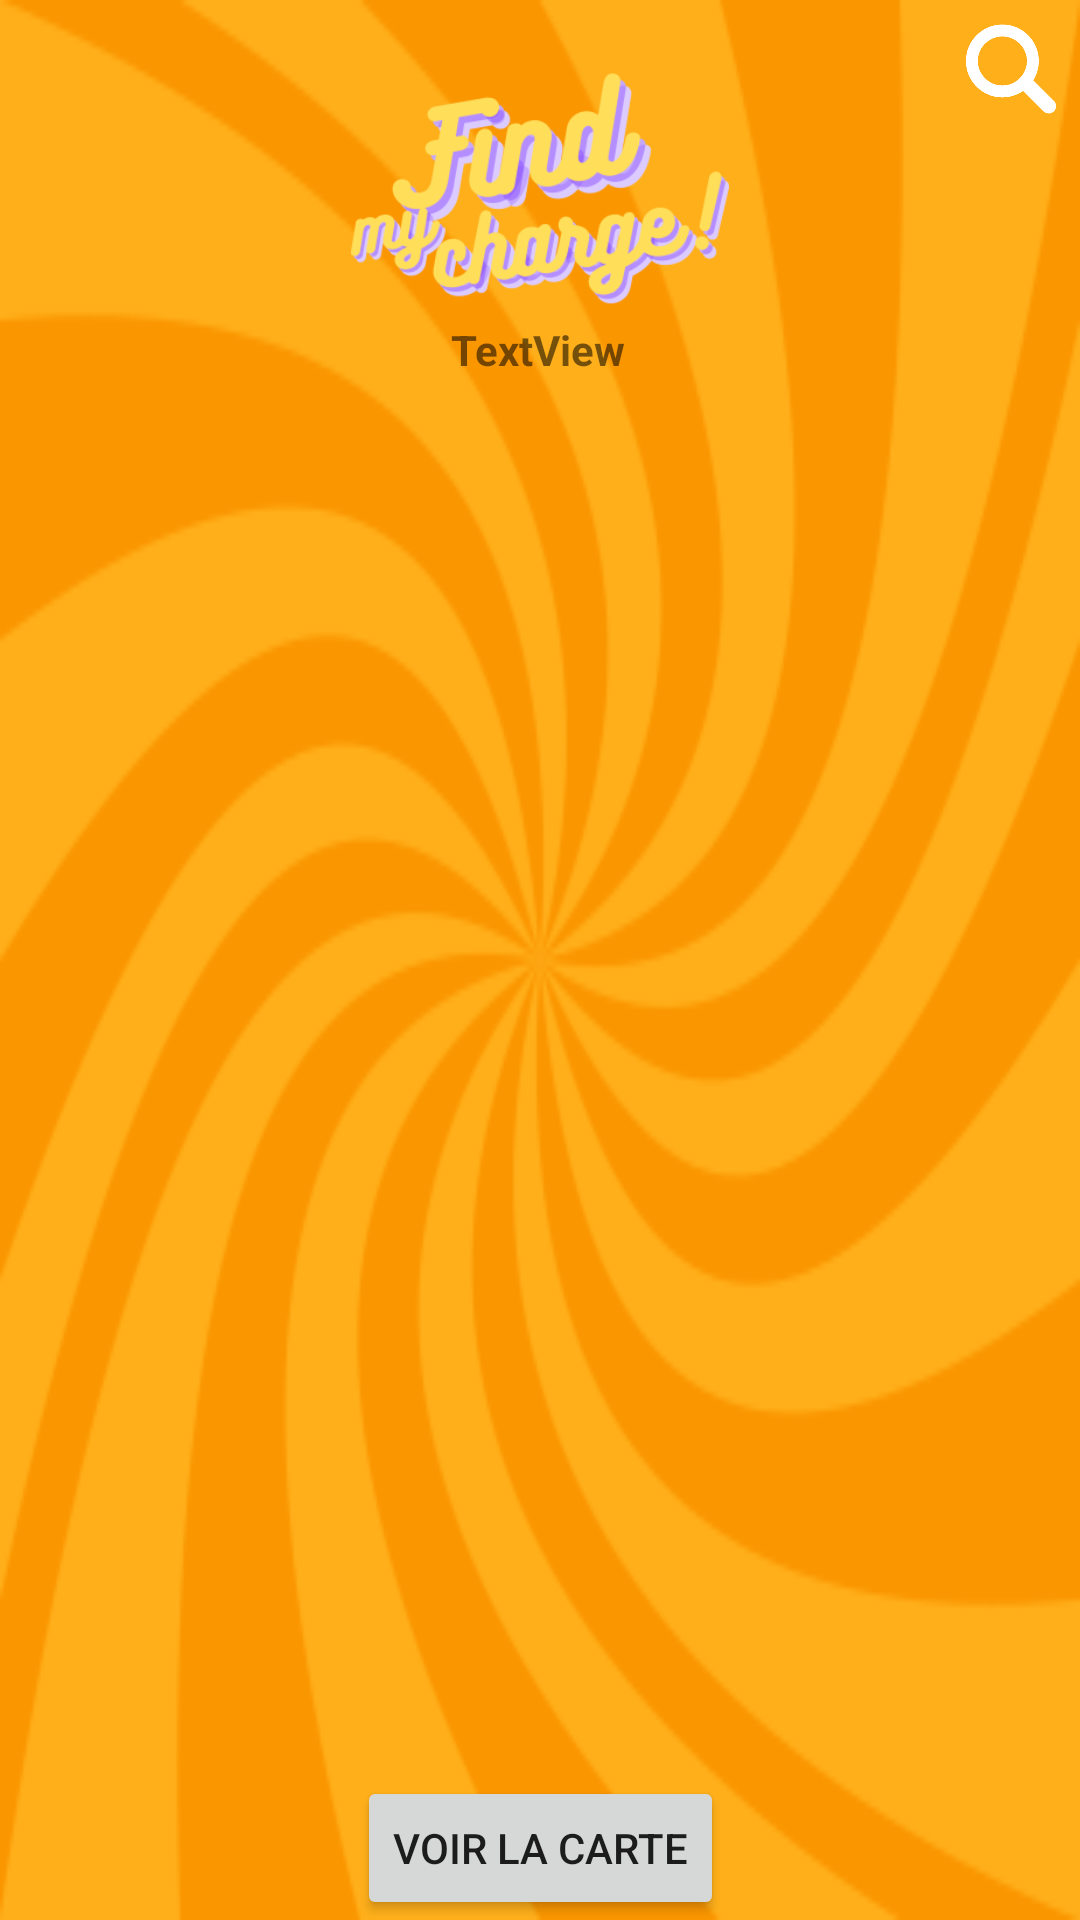

Reconstruct the res/layout file that produces this screen, plus the resources it refers to.
<!-- AndroidManifest.xml: application theme Theme.FindMyCharge -->
<!-- res/layout/activity_main.xml -->
<?xml version="1.0" encoding="utf-8"?>
<androidx.constraintlayout.widget.ConstraintLayout xmlns:android="http://schemas.android.com/apk/res/android"
    xmlns:app="http://schemas.android.com/apk/res-auto"
    xmlns:tools="http://schemas.android.com/tools"
    android:layout_width="match_parent"
    android:layout_height="match_parent"
    android:background="@mipmap/ic_background_foreground"
    tools:context=".MainActivity">

    <TextView
        android:id="@+id/tv_nbBornes"
        android:layout_width="wrap_content"
        android:layout_height="wrap_content"
        android:layout_margin="16dp"
        android:layout_marginBottom="1dp"
        android:text="@string/textview"
        android:textStyle="bold"
        app:layout_constraintBottom_toTopOf="@+id/lv_bornes"
        app:layout_constraintEnd_toEndOf="parent"
        app:layout_constraintHorizontal_bias="0.498"
        app:layout_constraintStart_toStartOf="parent"
        tools:ignore="TextContrastCheck" />

    <Button
        android:id="@+id/button"
        android:layout_width="wrap_content"
        android:layout_height="wrap_content"
        android:text="@string/button"
        app:layout_constraintBottom_toBottomOf="parent"
        app:layout_constraintEnd_toEndOf="parent"
        app:layout_constraintStart_toStartOf="parent"
        tools:ignore="TextContrastCheck" />

    <androidx.constraintlayout.utils.widget.ImageFilterView
        android:id="@+id/iv_banner"
        android:layout_width="0dp"
        android:layout_height="0dp"
        app:layout_constraintBottom_toBottomOf="@+id/tv_nbBornes"
        app:layout_constraintEnd_toEndOf="parent"
        app:layout_constraintHorizontal_bias="0.0"
        app:layout_constraintStart_toStartOf="parent"
        app:layout_constraintTop_toTopOf="parent"
        app:layout_constraintVertical_bias="1.0"
        app:srcCompat="@mipmap/ic_banner_foreground"
        tools:ignore="ImageContrastCheck" />

    <ListView
        android:id="@+id/lv_bornes"
        android:layout_width="0dp"
        android:layout_height="450dp"
        app:layout_constraintBottom_toTopOf="@+id/button"
        app:layout_constraintEnd_toEndOf="parent"
        app:layout_constraintStart_toStartOf="parent" />

    <ImageButton
        android:id="@+id/ib_search"
        android:layout_width="30dp"
        android:layout_height="30dp"
        android:layout_margin="8dp"
        android:background="@mipmap/ic_search_foreground"
        app:layout_constraintEnd_toEndOf="parent"
        app:layout_constraintTop_toTopOf="parent"
        tools:ignore="SpeakableTextPresentCheck,ImageContrastCheck,TouchTargetSizeCheck" />

</androidx.constraintlayout.widget.ConstraintLayout>
<!-- resources referenced by this layout -->
<resources>
  <!-- mipmap ic_background_foreground: png bitmap (mipmap-hdpi, 8302 bytes) -->
  <!-- mipmap ic_banner_foreground: png bitmap (mipmap-hdpi, 12029 bytes) -->
  <!-- mipmap ic_search_foreground: png bitmap (mipmap-hdpi, 3422 bytes) -->
  <string name="button">Voir la carte</string>
  <string name="textview">TextView</string>
  <style name="Theme.FindMyCharge" parent="Theme.MaterialComponents.DayNight.DarkActionBar">
          
          <item name="colorPrimary">@color/purple_500</item>
          <item name="colorPrimaryVariant">@color/purple_700</item>
          <item name="colorOnPrimary">@color/white</item>
          
          <item name="colorSecondary">@color/teal_200</item>
          <item name="colorSecondaryVariant">@color/teal_700</item>
          <item name="colorOnSecondary">@color/black</item>
          
          <item name="android:statusBarColor" tools:targetApi="l">?attr/colorPrimaryVariant</item>
          
          <item name="windowNoTitle">true</item>
          <item name="windowActionBar">false</item>
      </style>
  <!-- not gathered from this repository: default colours our renderer supplied (Android Studio template values) -->
  <color name="purple_500">#FF6200EE</color>
  <color name="purple_700">#FF3700B3</color>
  <color name="teal_200">#FF03DAC5</color>
  <color name="teal_700">#FF018786</color>
  <color name="black">#FF000000</color>
  <color name="white">#FFFFFFFF</color>
</resources>
